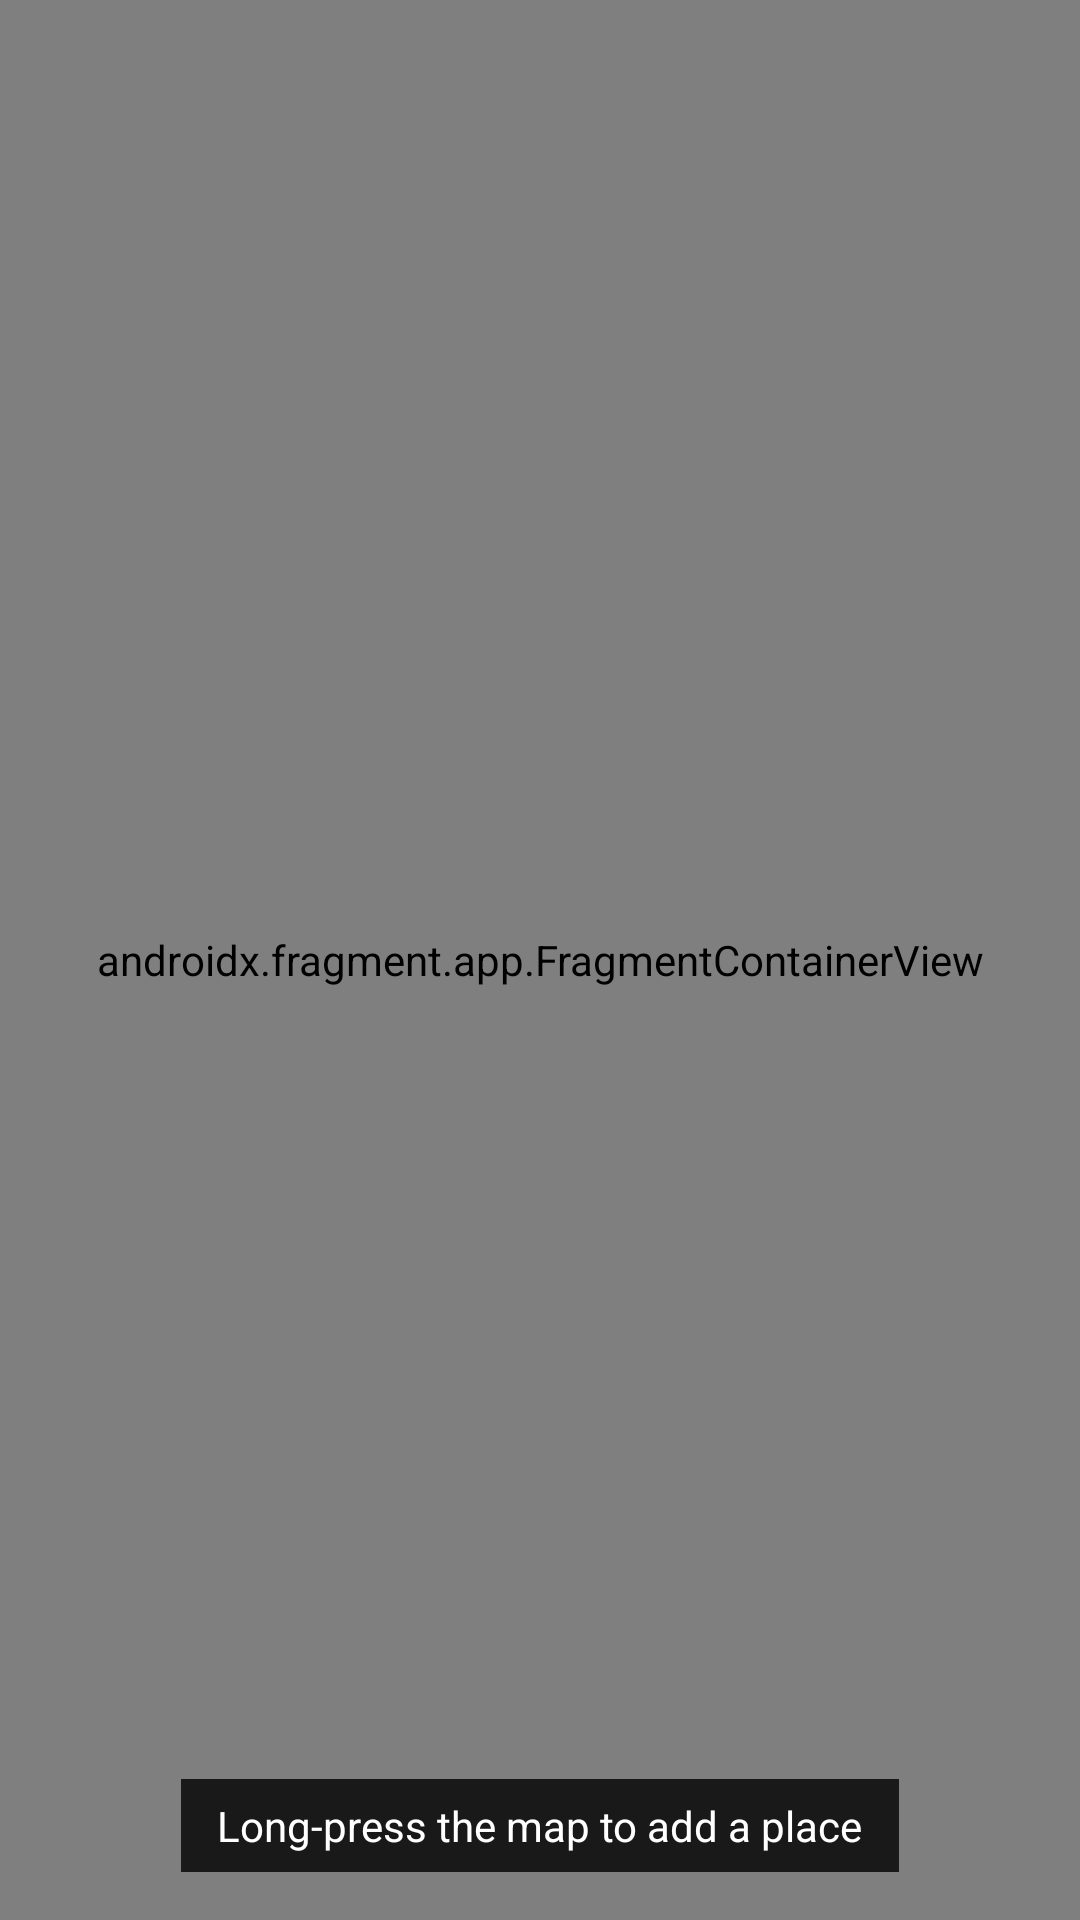

Layout XML and referenced resources for this Android screen:
<!-- AndroidManifest.xml: application theme Theme.CampusExplorer -->
<!-- res/layout/fragment_map.xml -->
<?xml version="1.0" encoding="utf-8"?>
<FrameLayout xmlns:android="http://schemas.android.com/apk/res/android"
    android:layout_width="match_parent"
    android:layout_height="match_parent">

    
    <androidx.fragment.app.FragmentContainerView
        android:id="@+id/map"
        android:name="com.google.android.gms.maps.SupportMapFragment"
        android:layout_width="match_parent"
        android:layout_height="match_parent" />

    <TextView
        android:layout_width="wrap_content"
        android:layout_height="wrap_content"
        android:layout_gravity="bottom|center_horizontal"
        android:layout_marginBottom="16dp"
        android:background="#CC000000"
        android:paddingHorizontal="12dp"
        android:paddingVertical="6dp"
        android:text="@string/map_hint"
        android:textColor="@color/white" />
</FrameLayout>
<!-- resources referenced by this layout -->
<resources>
  <color name="white">#FFFFFF</color>
  <string name="map_hint">Long-press the map to add a place</string>
  <style name="Theme.CampusExplorer" parent="Theme.Material3.DayNight.NoActionBar">
          <item name="colorPrimary">@color/brand_blue</item>
          <item name="colorSecondary">@color/brand_gold</item>
      </style>
  <color name="brand_blue">#1F4E8C</color>
  <color name="brand_gold">#C9A227</color>
</resources>
